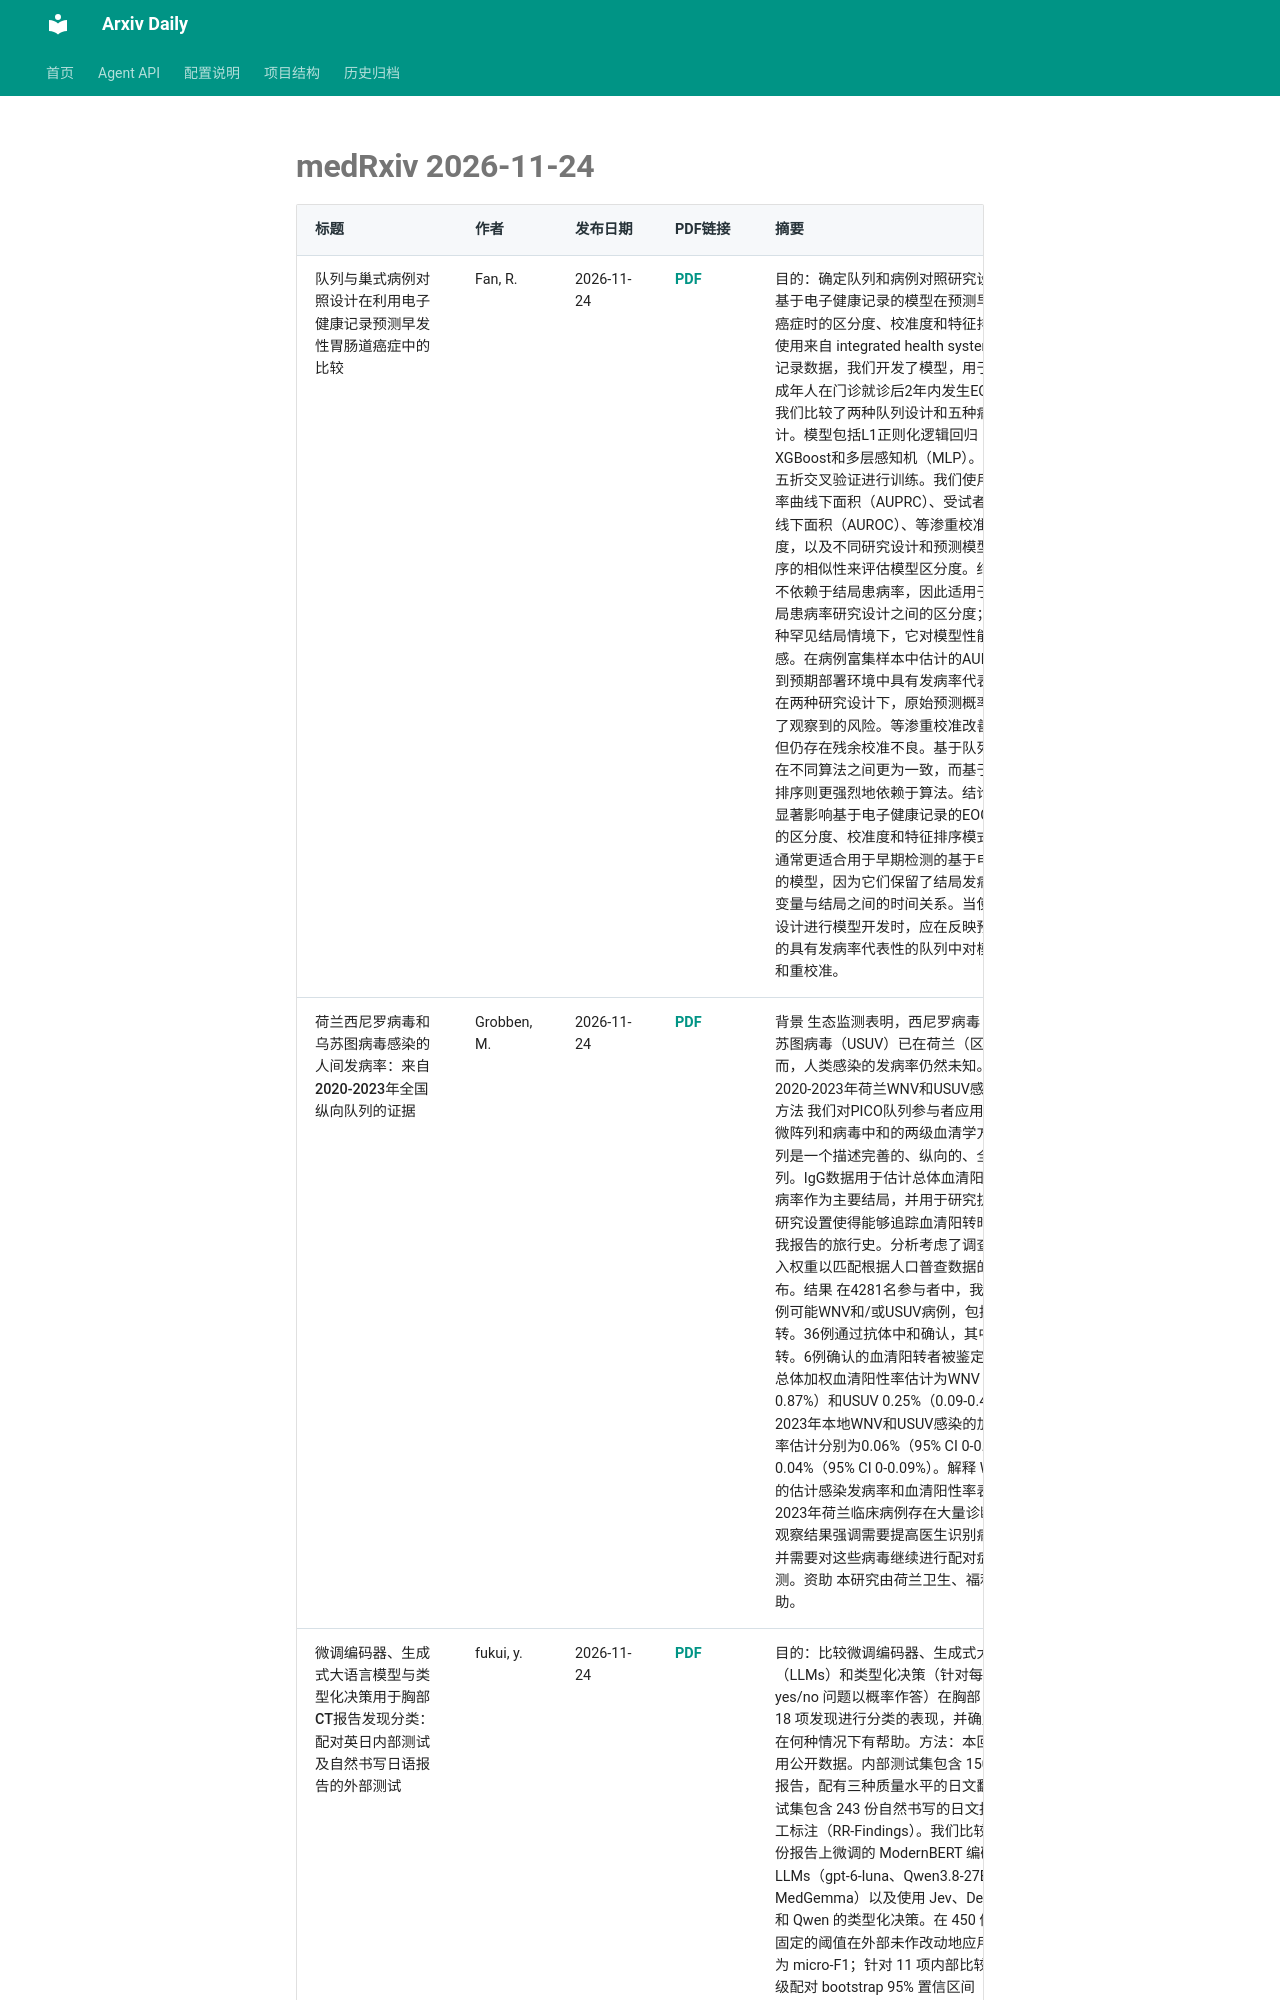

repository: Lcollection/Arxiv_Daily · page: daily-papers/2026-11-24-medrxiv/index.html · generator: mkdocs

# medRxiv 2026-11-24

| 标题 | 作者 | 发布日期 | PDF链接 | 摘要 |
|------|------|----------|--------|------|
| 队列与巢式病例对照设计在利用电子健康记录预测早发性胃肠道癌症中的比较 | Fan, R. | 2026-11-24 | [PDF](https://www.medrxiv.org/content/10.64898/2026.10.16.26365758v1.full.pdf) | 目的：确定队列和病例对照研究设计如何影响基于电子健康记录的模型在预测早发性胃肠道癌症时的区分度、校准度和特征排序。方法：使用来自 integrated health system 的电子健康记录数据，我们开发了模型，用于预测18-49岁成年人在门诊就诊后2年内发生EOGIC的风险。我们比较了两种队列设计和五种病例对照设计。模型包括L1正则化逻辑回归（LASSO）、XGBoost和多层感知机（MLP）。模型采用嵌套五折交叉验证进行训练。我们使用精确率-召回率曲线下面积（AUPRC）、受试者工作特征曲线下面积（AUROC）、等渗重校准前后的校准度，以及不同研究设计和预测模型之间特征排序的相似性来评估模型区分度。结果：AUROC不依赖于结局患病率，因此适用于比较不同结局患病率研究设计之间的区分度；然而，在这种罕见结局情境下，它对模型性能变化较不敏感。在病例富集样本中估计的AUPRC不能推广到预期部署环境中具有发病率代表性的人群。在两种研究设计下，原始预测概率均大幅高估了观察到的风险。等渗重校准改善了校准度，但仍存在残余校准不良。基于队列的特征排序在不同算法之间更为一致，而基于病例对照的排序则更强烈地依赖于算法。结论：研究设计显著影响基于电子健康记录的EOGIC预测模型的区分度、校准度和特征排序模式。队列设计通常更适合用于早期检测的基于电子健康记录的模型，因为它们保留了结局发病率以及预测变量与结局之间的时间关系。当使用病例对照设计进行模型开发时，应在反映预期临床环境的具有发病率代表性的队列中对模型进行评估和重校准。 |
| 荷兰西尼罗病毒和乌苏图病毒感染的人间发病率：来自2020-2023年全国纵向队列的证据 | Grobben, M. | 2026-11-24 | [PDF](https://www.medrxiv.org/content/10.64898/2026.10.13.26365405v1.full.pdf) | 背景 生态监测表明，西尼罗病毒（WNV）和乌苏图病毒（USUV）已在荷兰（区域）建立。然而，人类感染的发病率仍然未知。我们调查了2020-2023年荷兰WNV和USUV感染的发病率。方法 我们对PICO队列参与者应用了基于蛋白质微阵列和病毒中和的两级血清学方法。PICO队列是一个描述完善的、纵向的、全国性人群队列。IgG数据用于估计总体血清阳性率和感染发病率作为主要结局，并用于研究抗体持久性。研究设置使得能够追踪血清阳转时期并关联自我报告的旅行史。分析考虑了调查设计，并纳入权重以匹配根据人口普查数据的荷兰人口分布。结果 在4281名参与者中，我们识别了113例可能WNV和/或USUV病例，包括55例血清阳转。36例通过抗体中和确认，其中12例血清阳转。6例确认的血清阳转者被鉴定为本地感染。总体加权血清阳性率估计为WNV 0.54%（0.21-0.87%）和USUV 0.25%（0.09-0.40%）。2020-2023年本地WNV和USUV感染的加权累积发病率估计分别为0.06%（95% CI 0-0.12%）和0.04%（95% CI 0-0.09%）。解释 WNV和USUV的估计感染发病率和血清阳性率表明，2020-2023年荷兰临床病例存在大量诊断不足。这些观察结果强调需要提高医生识别病例的意识，并需要对这些病毒继续进行配对症状-实验室监测。资助 本研究由荷兰卫生、福利和体育部资助。 |
| 微调编码器、生成式大语言模型与类型化决策用于胸部CT报告发现分类：配对英日内部测试及自然书写日语报告的外部测试 | fukui, y. | 2026-11-24 | [PDF](https://www.medrxiv.org/content/10.64898/2026.11.18.26368388v1.full.pdf) | 目的：比较微调编码器、生成式大语言模型（LLMs）和类型化决策（针对每项发现的 yes/no 问题以概率作答）在胸部 CT 报告中对 18 项发现进行分类的表现，并确定类型化决策在何种情况下有帮助。方法：本回顾性研究使用公开数据。内部测试集包含 150 份 CT-RATE 报告，配有三种质量水平的日文翻译；外部测试集包含 243 份自然书写的日文报告，带有人工标注（RR-Findings）。我们比较了在 20,444 份报告上微调的 ModernBERT 编码器、生成式 LLMs（gpt-6-luna、Qwen3.8-27B、MedGemma）以及使用 Jev、Decisions API 和 Qwen 的类型化决策。在 450 份开发报告上固定的阈值在外部未作改动地应用。主要指标为 micro-F1；针对 11 项内部比较计算了病例级配对 bootstrap 95% 置信区间（CIs）。结果：编码器在内部表现最佳（英文 0.9853；经放射科医生核对的日文 0.9576），并超过 Jev（差异 0.0367，95% CI
